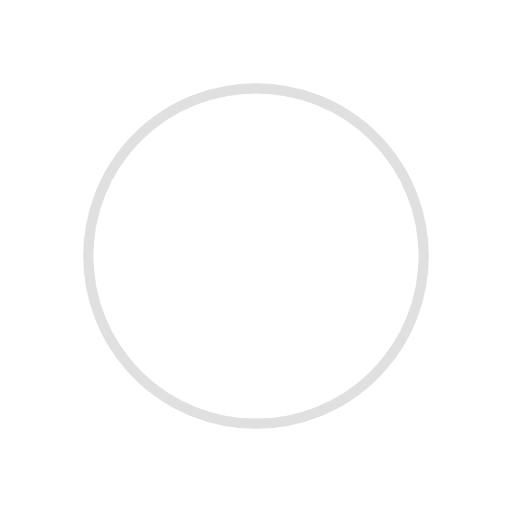
t = 0.00 s
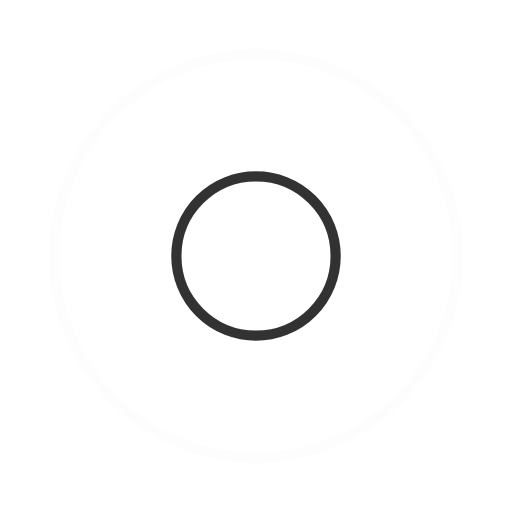
t = 0.65 s
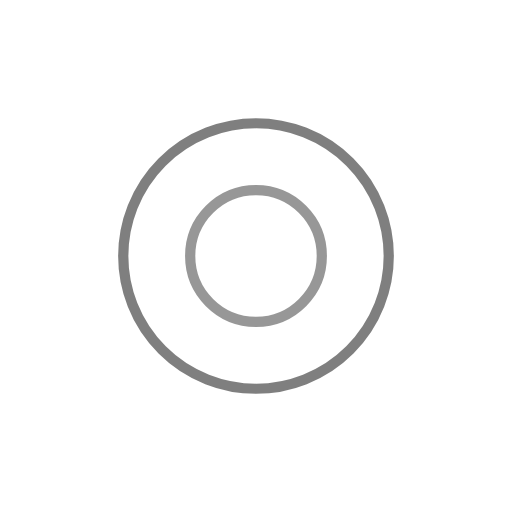
t = 1.30 s
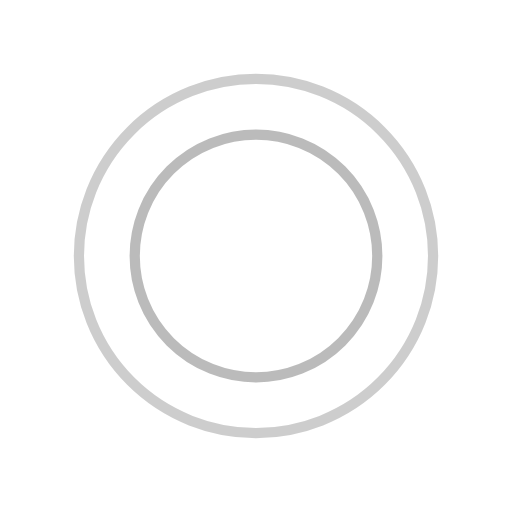
t = 1.95 s

The animated SVG that drew these frames (rendered in a browser with its animation timeline set to each time). Animation: 4 SMIL elements (animate=4); one cycle of 2.60 s, repeats indefinitely.

<svg width="200px"  height="200px"  xmlns="http://www.w3.org/2000/svg" viewBox="0 0 100 100" preserveAspectRatio="xMidYMid" class="lds-ripple" style="background: none;">
    <circle cx="50" cy="50" r="137.9523" fill="none" ng-attr-stroke="{{config.c1}}" ng-attr-stroke-width="{{config.width}}" stroke="#888888" stroke-width="2">
      <animate attributeName="r" calcMode="spline" values="0;40" keyTimes="0;1" dur="2.6" keySplines="0 0.2 0.8 1" begin="-1.8s" repeatCount="indefinite"></animate>
      <animate attributeName="opacity" calcMode="spline" values="1;0" keyTimes="0;1" dur="2.6" keySplines="0.2 0 0.8 1" begin="-1.8s" repeatCount="indefinite"></animate>
    </circle>
    <circle cx="50" cy="50" r="120.8341" fill="none" ng-attr-stroke="{{config.c2}}" ng-attr-stroke-width="{{config.width}}" stroke="#000000" stroke-width="2">
      <animate attributeName="r" calcMode="spline" values="0;40" keyTimes="0;1" dur="2.6" keySplines="0 0.2 0.8 1" begin="0s" repeatCount="indefinite"></animate>
      <animate attributeName="opacity" calcMode="spline" values="1;0" keyTimes="0;1" dur="2.6" keySplines="0.2 0 0.8 1" begin="0s" repeatCount="indefinite"></animate>
    </circle>
  </svg>
